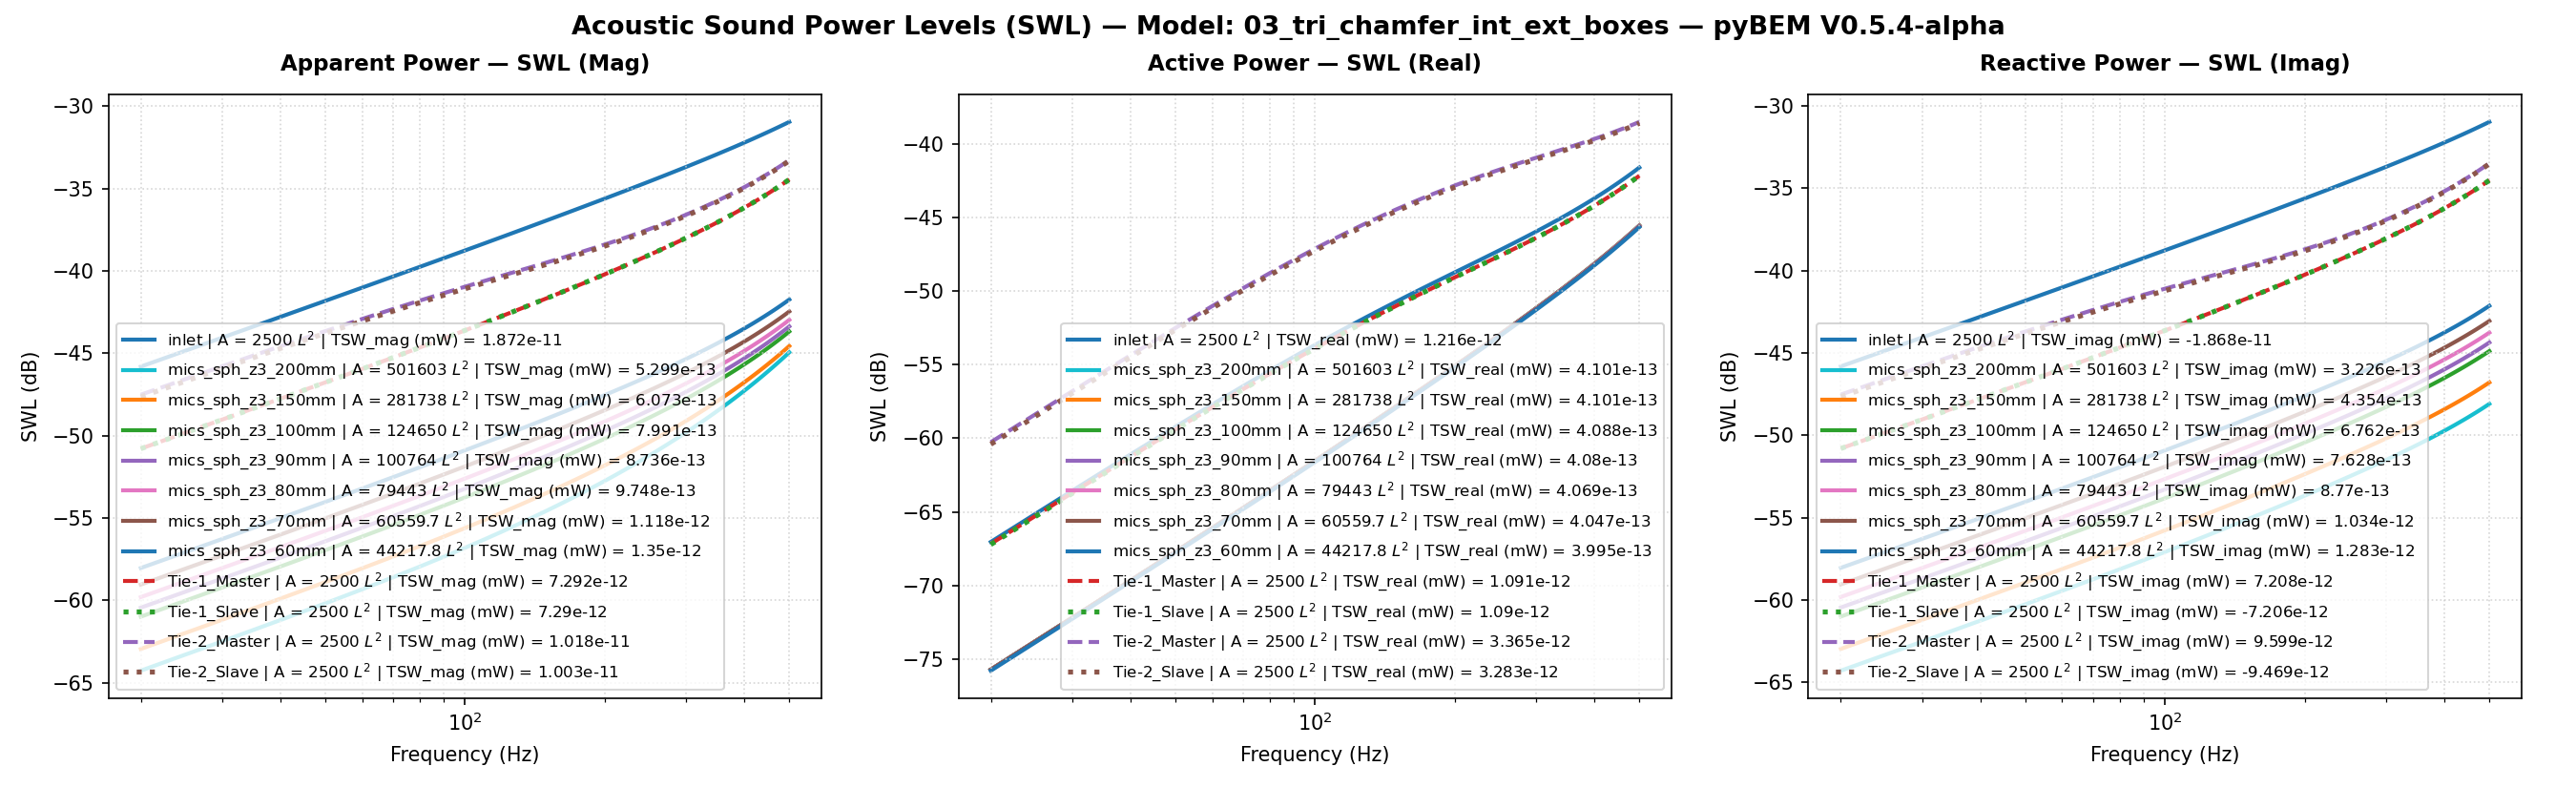

The file beside this chart, header and first rows:
Freq(Hz), inlet | A = 2500 L^2 | TSW_real (mW) = 1…, inlet | A = 2500 L^2 | TSW_imag (mW) = -…, inlet | A = 2500 L^2 | TSW_mag (mW) = 1.…, inlet | A = 2500 L^2 | TSW_real (mW) = 1…, inlet | A = 2500 L^2 | TSW_imag (mW) = -…, inlet | A = 2500 L^2 | TSW_mag (mW) = 1.…, inlet | A = 2500 L^2 | P_rms (MPa), inlet | A = 2500 L^2 | V_mean (mm/s), inlet | A = 2500 L^2 | SPL (dB), mics_sph_z3_200mm | A = 501603 L^2 | TSW…, mics_sph_z3_200mm | A = 501603 L^2 | TSW…, mics_sph_z3_200mm | A = 501603 L^2 | TSW…, mics_sph_z3_200mm | A = 501603 L^2 | TSW…, mics_sph_z3_200mm | A = 501603 L^2 | TSW…, mics_sph_z3_200mm | A = 501603 L^2 | TSW…, mics_sph_z3_200mm | A = 501603 L^2 | P_r…, mics_sph_z3_200mm | A = 501603 L^2 | V_m…, mics_sph_z3_200mm | A = 501603 L^2 | SPL…, mics_sph_z3_150mm | A = 281738 L^2 | TSW…, mics_sph_z3_150mm | A = 281738 L^2 | TSW…, mics_sph_z3_150mm | A = 281738 L^2 | TSW…, mics_sph_z3_150mm | A = 281738 L^2 | TSW…, mics_sph_z3_150mm | A = 281738 L^2 | TSW…
20.0, 1.972759216690321e-16, -2.6243836570253902e-14, 2.6244578025098184e-14, -67.05, -45.81, -45.81, 4.1992407012372154e-13, (4.999999999999999e-05+0j), -33.56, 2.674621348790434e-17, 3.7285821557998196e-16, 3.7381627688134294e-16, -75.73, -64.28, -64.27, 6.671173428227029e-15, (2.1964277907670396e-07-2.85506410948209…, -69.54, 2.675512684986218e-17, 5.055416993634457e-16, 5.062491941801317e-16, -75.73, -62.96
30.0, 4.410228015261312e-16, -3.9398319025635134e-14, 3.940078734184368e-14, -63.56, -44.05, -44.04, 6.304288397141548e-13, (4.999999999999999e-05+0j), -30.03, 6.035793350502284e-17, 5.608876256332531e-16, 5.641258802124798e-16, -72.19, -62.51, -62.49, 1.002140466705295e-14, (2.2067056344568214e-07-4.22726411456900…, -66, 6.037705951600251e-17, 7.604076024765603e-16, 7.628008332585574e-16, -72.19, -61.19
40.0, 7.764023866736039e-16, -5.259151063132283e-14, 5.259724128840385e-14, -61.1, -42.79, -42.79, 8.415775253360302e-13, (4.999999999999999e-05+0j), -27.52, 1.077604931213728e-16, 7.50924775105246e-16, 7.586173882429968e-16, -69.68, -61.24, -61.2, 1.3389924858062895e-14, (2.2212342253725246e-07-5.51237534470934…, -63.49, 1.0779226164084356e-16, 1.0179097884774038e-15, 1.0236012451866992e-15, -69.67, -59.92
50.0, 1.1973333522857401e-15, -6.583489873311431e-14, 6.584578572965708e-14, -59.22, -41.82, -41.81, 1.0535596550561245e-12, (4.999999999999999e-05+0j), -25.57, 1.69297053163064e-16, 9.436157142505262e-16, 9.586824857011981e-16, -67.71, -60.25, -60.18, 1.6782511795238894e-14, (2.2399568829366002e-07-6.66921648076180…, -61.52, 1.693424064417724e-16, 1.278901771505333e-15, 1.290064568841021e-15, -67.71, -58.93
60.0, 1.6965603134381994e-15, -7.913841101254698e-14, 7.915659425776195e-14, -57.7, -41.02, -41.02, 1.2665380014779408e-12, (4.999999999999999e-05+0j), -23.97, 2.4537991711019624e-16, 1.1394876426056446e-15, 1.165608592698242e-15, -66.1, -59.43, -59.33, 2.020379997738651e-14, (2.2627464572147412e-07-7.66080701277169…, -59.91, 2.4543809874596138e-16, 1.5440806637051058e-15, 1.5634656876132691e-15, -66.1, -58.11
70.0, 2.2662576338564017e-15, -9.251032331434585e-14, 9.253807780253389e-14, -56.45, -40.34, -40.34, 1.4806471358216622e-12, (4.999999999999999e-05+0j), -22.61, 3.3646607613971033e-16, 1.338939116916347e-15, 1.380567774215225e-15, -64.73, -58.73, -58.6, 2.365719763344872e-14, (2.289441874085595e-07-8.455266286531613…, -58.54, 3.365345405398022e-16, 1.813974187483248e-15, 1.844927600159921e-15, -64.73, -57.41
80.0, 2.8985393055245303e-15, -1.0595735429755494e-13, 1.059969926924498e-13, -55.38, -39.75, -39.75, 1.6959951565983645e-12, (4.999999999999999e-05+0j), -21.43, 4.430364986541924e-16, 1.5422505465521332e-15, 1.6046239707420926e-15, -63.54, -58.12, -57.95, 2.714499389682949e-14, (2.3198692869329922e-07-9.02512175311698…, -57.35, 4.4311093343581617e-16, 2.0889547907522188e-15, 2.1354342455662283e-15, -63.53, -56.8
90.0, 3.5858593477284004e-15, -1.194848611760218e-13, 1.1953865666601282e-13, -54.45, -39.23, -39.22, 1.912667145452325e-12, (4.999999999999999e-05+0j), -20.39, 5.655801807445185e-16, 1.7496021892276865e-15, 1.8387465190725216e-15, -62.48, -57.57, -57.35, 3.066853686248482e-14, (2.353852268447999e-07-9.346403163919666…, -56.29, 5.656546252480744e-16, 2.3692636292727254e-15, 2.4358520685910108e-15, -62.47, -56.25
100.0, 4.321306358575058e-15, -1.3309708887298622e-13, 1.331672210234495e-13, -53.64, -38.76, -38.76, 2.1307295213463257e-12, (4.999999999999999e-05+0j), -19.45, 7.04583096051269e-16, 1.961094698965138e-15, 2.0838257502848835e-15, -61.52, -57.08, -56.81, 3.422843441028858e-14, (2.3912164644483616e-07-9.39787429020926…, -55.33, 7.046501339166802e-16, 2.655037808738909e-15, 2.746954236433855e-15, -61.52, -55.76
110.0, 5.098799085300507e-15, -1.4679743977667736e-13, 1.4688596283205375e-13, -52.93, -38.33, -38.33, 2.3502347156945873e-12, (4.999999999999999e-05+0j), -18.6, 8.605218188555398e-16, 2.1767700024242434e-15, 2.3406890960100803e-15, -60.65, -56.62, -56.31, 3.782475527898608e-14, (2.4317915797654703e-07-9.16042010645146…, -54.47, 8.605728211917006e-16, 2.946337967126973e-15, 3.0694450633799825e-15, -60.65, -55.31
120.0, 5.913194025726021e-15, -1.60588738686365e-13, 1.606975695412457e-13, -52.28, -37.94, -37.94, 2.5712257261108463e-12, (4.999999999999999e-05+0j), -17.82, 1.0338612744255552e-15, 2.396631055906451e-15, 2.6101167699725816e-15, -59.86, -56.2, -55.83, 4.1457216053526204e-14, (2.4754119459426433e-07-8.61655391840262…, -53.67, 1.0338866716585942e-15, 3.2431743162411017e-15, 3.4039831514505507e-15, -59.86, -54.89
130.0, 6.760320205299673e-15, -1.7447347450988246e-13, 1.7460439638459504e-13, -51.7, -37.58, -37.58, 2.7937402347851184e-12, (4.999999999999999e-05+0j), -17.1, 1.2250558382020055e-15, 2.620659450184419e-15, 2.892856332511817e-15, -59.12, -55.82, -55.39, 4.512534449496025e-14, (2.521916235854293e-07-7.750018676996053…, -52.93, 1.22504540213781e-15, 3.545529803874578e-15, 3.7512021842953085e-15, -59.12, -54.5
140.0, 7.636958429518455e-15, -1.8845400746757695e-13, 1.8860868501912562e-13, -51.17, -37.25, -37.24, 3.0178141066804362e-12, (4.999999999999999e-05+0j), -16.43, 1.4345529113660952e-15, 2.848830243755887e-15, 3.1896356866023373e-15, -58.43, -55.45, -54.96, 4.882861408233111e-14, (2.571146642159844e-07-6.545468579349986…, -52.25, 1.4344960333115618e-15, 3.853379597025048e-15, 4.111728734772702e-15, -58.43, -54.14
150.0, 8.540782120149226e-15, -2.0253273703139063e-13, 2.0271273894023112e-13, -50.69, -36.94, -36.93, 3.2434841961545466e-12, (4.999999999999999e-05+0j), -15.8, 1.662798134765881e-15, 3.0811238015395875e-15, 3.501174305485897e-15, -57.79, -55.11, -54.56, 5.256654858217527e-14, (2.6229477425028363e-07-4.98822221674280…, -51.61, 1.6626840899122308e-15, 4.1667066046729525e-15, 4.486196865082101e-15, -57.79, -53.8
160.0, 9.470274888989861e-15, -2.167122308398622e-13, 2.1691905656733515e-13, -50.24, -36.64, -36.64, 3.470790476323503e-12, (4.999999999999999e-05+0j), -15.21, 1.9102415241581448e-15, 3.317534735394737e-15, 3.828192706900824e-15, -57.19, -54.79, -54.17, 5.633879843366864e-14, (2.6771652234649746e-07-3.06407938984682…, -51, 1.9100597163152632e-15, 4.485513176402273e-15, 4.875259641862036e-15, -57.19, -53.48
170.0, 1.042463711146244e-14, -2.309953181561546e-13, 2.3123042634776414e-13, -49.82, -36.36, -36.36, 3.699777560723182e-12, (4.999999999999999e-05+0j), -14.66, 2.1773439712593522e-15, 3.558078257159071e-15, 4.1714203400337855e-15, -56.62, -54.49, -53.8, 6.014519258014576e-14, (2.733644593682521e-07-7.591930886127282…, -50.44, 2.177084155181068e-15, 4.809829393190771e-15, 5.279597921276048e-15, -56.62, -53.18
180.0, 1.1403690640418161e-14, -2.453851532364384e-13, 2.456499900042594e-13, -49.43, -36.1, -36.1, 3.930495715273081e-12, (4.999999999999999e-05+0j), -14.13, 2.4645837209996106e-15, 3.802794368011805e-15, 4.531602136463283e-15, -56.08, -54.2, -53.44, 6.398577021762953e-14, (2.792229978064752e-07+1.940012447540227…, -49.9, 2.464236201892035e-15, 5.13971851380165e-15, 5.699926881972323e-15, -56.08, -52.89
190.0, 1.240778791760134e-14, -2.5988525459624013e-13, 2.601812805671475e-13, -49.06, -35.85, -35.85, 4.163001466796964e-12, (4.999999999999999e-05+0j), -13.63, 2.7724625829900964e-15, 4.051750340870282e-15, 4.909504007414859e-15, -55.57, -53.92, -53.09, 6.786079702603068e-14, (2.8527630509993714e-07+5.04688668450596…, -49.39, 2.7720183944096476e-15, 5.475280181922691e-15, 6.137000818763251e-15, -55.57, -52.62
200.0, 1.3437729339053739e-14, -2.7449952598565186e-13, 2.74828241518475e-13, -48.72, -35.61, -35.61, 4.397357909335962e-12, (4.999999999999999e-05+0j), -13.16, 3.101511753905198e-15, 4.305041930990266e-15, 5.305917563173828e-15, -55.08, -53.66, -52.75, 7.177077007236167e-14, (2.915082138618542e-07+8.57456928393861e…, -48.9, 3.100962816253738e-15, 5.8166519694566366e-15, 6.591616684969787e-15, -55.09, -52.35
210.0, 1.4494690885416077e-14, -2.8923226424604313e-13, 2.895952326001875e-13, -48.39, -35.39, -35.38, 4.633634797086568e-12, (4.999999999999999e-05+0j), -12.7, 3.4522972151665978e-15, 4.562793697302812e-15, 5.721664302105927e-15, -54.62, -53.41, -52.42, 7.57164149567495e-14, (2.979021499323834e-07+1.253598567120109…, -48.44, 3.4516364775204852e-15, 6.164009760923895e-15, 7.064616812376668e-15, -54.62, -52.1
220.0, 1.5580162708801006e-14, -3.0408815837515434e-13, 3.0448702687310945e-13, -48.07, -35.17, -35.16, 4.871908497351026e-12, (4.999999999999999e-05+0j), -12.27, 3.8254247299542465e-15, 4.8251587511715e-15, 6.157599478575432e-15, -54.17, -53.16, -52.11, 7.969867807587605e-14, (3.04441077741219e-07+1.694382804771767e…, -47.99, 3.824646298157856e-15, 6.517567396353889e-15, 7.556891164495345e-15, -54.17, -51.86
230.0, 1.669589849302511e-14, -3.1907228324511887e-13, 3.1950880263576895e-13, -47.77, -34.96, -34.96, 5.1122618612445e-12, (4.999999999999999e-05+0j), -11.85, 4.221544500425045e-15, 5.092318182226769e-15, 6.614615819388628e-15, -53.75, -52.93, -51.79, 8.371871620836581e-14, (3.111074615757815e-07+2.181052701209288…, -47.56, 4.22064375434981e-15, 6.87757590115146e-15, 8.069379404714552e-15, -53.75, -51.63
240.0, 1.7843874875427017e-14, -3.341900906003747e-13, 3.3466613292362964e-13, -47.49, -34.76, -34.75, 5.354784055687831e-12, (4.999999999999999e-05+0j), -11.45, 4.641355565848211e-15, 5.364480349788755e-15, 7.093647222120638e-15, -53.33, -52.7, -51.49, 8.777788503802524e-14, (3.178832408814977e-07+2.714821783501405…, -47.15, 4.640329268555597e-15, 7.244322550494522e-15, 8.603072993774792e-15, -53.33, -51.4
250.0, 1.9026259943199472e-14, -3.494473992595594e-13, 3.4996497455702065e-13, -47.21, -34.57, -34.56, 5.599570388178468e-12, (4.999999999999999e-05+0j), -11.06, 5.085610030394928e-15, 5.641880176486881e-15, 7.595672538168634e-15, -52.94, -52.49, -51.19, 9.187772774553566e-14, (3.2474981754979497e-07+3.29687044556063…, -46.76, 5.084456431709985e-15, 7.618129947238364e-15, 9.159017474542072e-15, -52.94, -51.18
260.0, 2.024538971574762e-14, -3.648503858732226e-13, 3.654116581016291e-13, -46.94, -34.38, -34.37, 5.846722146161473e-12, (4.999999999999999e-05+0j), -10.68, 5.555117209826723e-15, 5.924778538956344e-15, 8.12171951932537e-15, -52.55, -52.27, -50.9, 9.60199644183655e-14, (3.3168805317424156e-07+3.92834234536459…, -46.37, 5.553836146572111e-15, 7.999355237259776e-15, 9.73831505728e-15, -52.55, -50.97
270.0, 2.1503751535332793e-14, -3.8040557714320933e-13, 3.810128796402446e-13, -46.67, -34.2, -34.19, 6.0963464653796394e-12, (4.999999999999999e-05+0j), -10.32, 6.0507477825408125e-15, 6.2134618184297994e-15, 8.672868988806848e-15, -52.18, -52.07, -50.62, 1.0020648274212341e-13, (3.3867827439676865e-07+4.61034095999978…, -46, 6.049340777429734e-15, 8.388389543961274e-15, 1.0342127584917573e-14, -52.18, -50.76
280.0, 2.2803973365549314e-14, -3.9611984407501604e-13, 3.967756949099475e-13, -46.42, -34.02, -34.01, 6.3485562360699574e-12, (4.999999999999999e-05+0j), -9.967, 6.573438024636494e-15, 6.508241650409228e-15, 9.250259285223218e-15, -51.82, -51.87, -50.34, 1.0443933022928808e-13, (3.457002846667831e-07+5.343926408099337…, -45.64, 6.571908385591955e-15, 8.785657672612645e-15, 1.097167993376362e-14, -51.82, -50.56
290.0, 2.4148818109220955e-14, -4.1200039859267516e-13, 4.127075161135249e-13, -46.17, -33.85, -33.84, 6.60347005194704e-12, (4.999999999999999e-05+0j), -9.625, 7.124194202400966e-15, 6.809454895932932e-15, 9.85509102003977e-15, -51.47, -51.67, -50.06, 1.0872070809743419e-13, (3.5273338095846414e-07+6.13011261095497…, -45.29, 7.122547123869544e-15, 9.191618113376672e-15, 1.1628263889072025e-14, -51.47, -50.37
300.0, 2.554118218290693e-14, -4.2805479267768773e-13, 4.2881611154624153e-13, -45.93, -33.69, -33.68, 6.861212204231672e-12, (4.999999999999999e-05+0j), -9.293, 7.704097189812425e-15, 7.117463845764427e-15, 1.0488632184695937e-14, -51.13, -51.48, -49.79, 1.1305296681390665e-13, (3.5975637421072715e-07+6.9698648354132e…, -44.95, 7.702339857474551e-15, 9.606763357277834e-15, 1.231324252513436e-14, -51.13, -50.17
310.0, 2.6984097711483224e-14, -4.4429092008223733e-13, 4.4510960807066823e-13, -45.69, -33.52, -33.52, 7.12191272124785e-12, (4.999999999999999e-05+0j), -8.969, 8.314307373875778e-15, 7.43265666184029e-15, 1.1152223641950693e-14, -50.8, -51.29, -49.53, 1.1743860326493063e-13, (3.6674761245727205e-07+7.86409764146800…, -44.62, 8.312449074024425e-15, 1.0031620530322893e-14, 1.3028055114737781e-14, -50.8, -49.99
320.0, 2.848073782543922e-14, -4.607170205978744e-13, 4.615964964074832e-13, -45.45, -33.37, -33.36, 7.385707453075021e-12, (4.999999999999999e-05+0j), -8.653, 8.95606990711017e-15, 7.75544805642948e-15, 1.1847285036539814e-14, -50.48, -51.1, -49.26, 1.2188025947422901e-13, (3.736850057935189e-07+8.813673243448412…, -44.3, 8.954122141871833e-15, 1.0466752346022858e-14, 1.3774222591657739e-14, -50.48, -49.8
330.0, 3.003442465177853e-14, -4.773416868224981e-13, 4.782856391767489e-13, -45.22, -33.21, -33.2, 7.65273820020768e-12, (4.999999999999999e-05+0j), -8.344, 9.630720364391463e-15, 8.086280207814747e-15, 1.2575321162356091e-14, -50.16, -50.92, -49, 1.2638072278142706e-13, (3.80546052481189e-07+9.819400284348565e…, -43.99, 9.628696973897196e-15, 1.0912758374551445e-14, 1.4553353591405648e-14, -50.16, -49.62
340.0, 3.164863968575577e-14, -4.94173873351667e-13, 4.951862816126353e-13, -45, -33.06, -33.05, 7.923152884989943e-12, (4.999999999999999e-05+0j), -8.043, 1.0339690860633385e-14, 8.425623911256976e-15, 1.3337928826748584e-14, -49.85, -50.74, -48.75, 1.3094292738804268e-13, (3.873078656205481e-07+1.088203301692291…, -43.68, 1.0337608153208496e-14, 1.1370276626851434e-14, 1.5367151099029604e-14, -49.86, -49.44
350.0, 3.332703631474387e-14, -5.112229083182883e-13, 5.123080648778947e-13, -44.77, -32.91, -32.9, 8.19710576464599e-12, (4.999999999999999e-05+0j), -7.747, 1.1084516686397895e-14, 8.773979965037522e-15, 1.4136804256900256e-14, -49.55, -50.57, -48.5, 1.3556995718421957e-13, (3.9394719992647866e-07+1.2002270881775e…, -43.38, 1.108239357782728e-14, 1.1839985453491772e-14, 1.621741973782402e-14, -49.55, -49.27
360.0, 3.5073454338650577e-14, -5.284985072126235e-13, 5.296610419175805e-13, -44.55, -32.77, -32.76, 8.474757684938399e-12, (4.999999999999999e-05+0j), -7.458, 1.1866843520435306e-14, 9.131880793170164e-15, 1.4973751098477882e-14, -49.26, -50.39, -48.25, 1.4026504977970683e-13, (4.00440478231211e-07+1.318075847108043e…, -43.08, 1.1864701683369896e-14, 1.2322605760566941e-14, 1.7106073739047134e-14, -49.26, -49.09
370.0, 3.689193639479e-14, -5.460107889284905e-13, 5.47255695810715e-13, -44.33, -32.63, -32.62, 8.7562763737936e-12, (4.999999999999999e-05+0j), -7.174, 1.2688435281255868e-14, 9.499892308655364e-15, 1.5850689062708537e-14, -48.97, -50.22, -48, 1.4503160167553241e-13, (4.067638174055744e-07+1.441808586623283…, -42.79, 1.2686299305859348e-14, 1.2818903548045776e-14, 1.8035145639887358e-14, -48.97, -48.92
380.0, 3.878674625032337e-14, -5.637702939994409e-13, 5.651029606017854e-13, -44.11, -32.49, -32.48, 9.041836774604627e-12, (4.999999999999999e-05+0j), -6.895, 1.355118268415357e-14, 9.878616023798139e-15, 1.6769663284781388e-14, -48.68, -50.05, -47.75, 1.498731745272946e-13, (4.1289305344611505e-07+1.57147893383024…, -42.51, 1.3549080251138036e-14, 1.3329692779573054e-14, 1.9006795764925258e-14, -48.68, -48.75
390.0, 4.076238897435477e-14, -5.817880050083833e-13, 5.832142446190175e-13, -43.9, -32.35, -32.34, 9.33162141932235e-12, (4.999999999999999e-05+0j), -6.621, 1.4457112575550195e-14, 1.0268691416985317e-14, 1.773285446394346e-14, -48.4, -49.88, -47.51, 1.5479350246573747e-13, (4.188037655186817e-07+1.707135240132310…, -42.23, 1.4455074642821575e-14, 1.3855838596616011e-14, 2.0023322555086038e-14, -48.4, -48.58
400.0, 4.282363304535007e-14, -6.000753691749617e-13, 6.016014563127897e-13, -43.68, -32.22, -32.21, 9.625820841869032e-12, (4.999999999999999e-05+0j), -6.352, 1.5408398123176448e-14, 1.067079856841148e-14, 1.8742589863994784e-14, -48.12, -49.72, -47.27, 1.597965004551199e-13, (4.2447129878341425e-07+1.84882072100583…, -41.95, 1.540645912739787e-14, 1.439826089402067e-14, 2.108717381766618e-14, -48.12, -48.42
410.0, 4.497553448970021e-14, -6.186443231459394e-13, 6.202770326743783e-13, -43.47, -32.09, -32.07, 9.924634032837294e-12, (4.999999999999999e-05+0j), -6.086, 1.6407369948448653e-14, 1.1085661080501878e-14, 1.9801355262128145e-14, -47.85, -49.55, -47.03, 1.6488627368425858e-13, (4.298707858526111e-07+1.996573629576042…, -41.68, 1.6405568022938326e-14, 1.4957938278439446e-14, 2.220095898146881e-14, -47.85, -48.25
420.0, 4.7223463184926245e-14, -6.375073200347246e-13, 6.392539703224649e-13, -43.26, -31.96, -31.94, 1.0228268936873336e-11, (4.999999999999999e-05+0j), -5.825, 1.7456528296522356e-14, 1.1514049302234016e-14, 2.091180794435434e-14, -47.58, -49.39, -46.8, 1.7006712799910003e-13, (4.349771667536716e-07+2.150427463554402…, -41.41, 1.7454905507028165e-14, 1.5535912435742092e-14, 2.336746245252847e-14, -47.58, -48.09
430.0, 4.957313149735272e-14, -6.566773587768293e-13, 6.585458593724256e-13, -43.05, -31.83, -31.81, 1.0536942994584866e-11, (4.999999999999999e-05+0j), -5.566, 1.8558556350005763e-14, 1.1956783880229893e-14, 2.2076790857252435e-14, -47.31, -49.22, -46.56, 1.7534358139921203e-13, (4.3976520728539034e-07+2.31041120532633…, -41.14, 1.8557158950044477e-14, 1.6133292938465098e-14, 2.4589658178501455e-14, -47.31, -47.92
440.0, 5.203062546035028e-14, -6.761680158881677e-13, 6.781669202312486e-13, -42.84, -31.7, -31.69, 1.0850883731259153e-11, (4.999999999999999e-05+0j), -5.311, 1.9716334804308178e-14, 1.2414739663405605e-14, 2.3299348038640704e-14, -47.05, -49.06, -46.33, 1.8072037663371412e-13, (4.4420951566825835e-07+2.47654959521904…, -40.88, 1.9715213511924043e-14, 1.6751262529629522e-14, 2.58707255436975e-14, -47.05, -47.76
450.0, 5.460243873609577e-14, -6.959934797330547e-13, 6.981320434895215e-13, -42.63, -31.57, -31.56, 1.11703293951344e-11, (4.999999999999999e-05+0j), -5.059, 2.093295783626322e-14, 1.2888849992198022e-14, 2.458274146420933e-14, -46.79, -48.9, -46.09, 1.86202494945111e-13, (4.482845573991598e-07+2.648863438233711…, -40.62, 2.093216813425019e-14, 1.7391082924957826e-14, 2.7214066732175088e-14, -46.79, -47.6
460.0, 5.72955096425434e-14, -7.16168587428591e-13, 7.184568331115392e-13, -42.42, -31.45, -31.44, 1.1495529648441152e-11, (4.999999999999999e-05+0j), -4.81, 2.2211750613200124e-14, 1.338011140798851e-14, 2.5930469463416592e-14, -46.53, -48.74, -45.86, 1.9179517102240112e-13, (4.5196466822853375e-07+2.82736994479890…, -40.36, 2.2211353075046948e-14, 1.8054101181718975e-14, 2.8623325713552996e-14, -46.53, -47.43
470.0, 6.011726156834771e-14, -7.367088645313957e-13, 7.391576531550055e-13, -42.21, -31.33, -31.31, 1.1826746314917425e-11, (4.999999999999999e-05+0j), -4.563, 2.355628850722989e-14, 1.3889588823367782e-14, 2.7346286876248377e-14, -46.28, -48.57, -45.63, 1.9750390923768242e-13, (4.5522406518380657e-07+3.01208310638766…, -40.11, 2.3556349151287912e-14, 1.8741756689204568e-14, 3.010240902543726e-14, -46.28, -47.27
480.0, 6.307564714357717e-14, -7.576305676725341e-13, 7.602516782844924e-13, -42, -31.21, -31.19, 1.2164254188024121e-11, (4.999999999999999e-05+0j), -4.319, 2.497041819954456e-14, 1.4418421199469198e-14, 2.8834227143196485e-14, -46.03, -48.41, -45.4, 2.0333450125391614e-13, (4.580368555683193e-07+3.203014107152452…, -39.86, 2.497100887419153e-14, 1.9455588843365223e-14, 3.165550854807153e-14, -46.03, -47.11
490.0, 6.617919658291823e-14, -7.78950730325959e-13, 7.817569483769911e-13, -41.79, -31.08, -31.07, 1.2508341904634087e-11, (4.999999999999999e-05+0j), -4.077, 2.6458280882199914e-14, 1.4967827782761788e-14, 3.0398626544233886e-14, -45.77, -48.25, -45.17, 2.0929304510513846e-13, (4.603770438688932e-07+3.400171773063526…, -39.61, 2.645947968508068e-14, 2.0197245476448093e-14, 3.328712649119927e-14, -45.77, -46.95
500.0, 6.943707067300387e-14, -8.006872119157464e-13, 8.03692427554882e-13, -41.58, -30.97, -30.95, 1.2859312889560138e-11, (4.999999999999999e-05+0j), -3.836, 2.8024337790670797e-14, 1.5539114960614208e-14, 3.2044150829204444e-14, -45.52, -48.09, -44.94, 2.153859658650001e-13, (4.622185365092488e-07+3.60356306040324e…, -39.36, 2.8026229525440536e-14, 2.0968492121813043e-14, 3.500210284076102e-14, -45.52, -46.78
